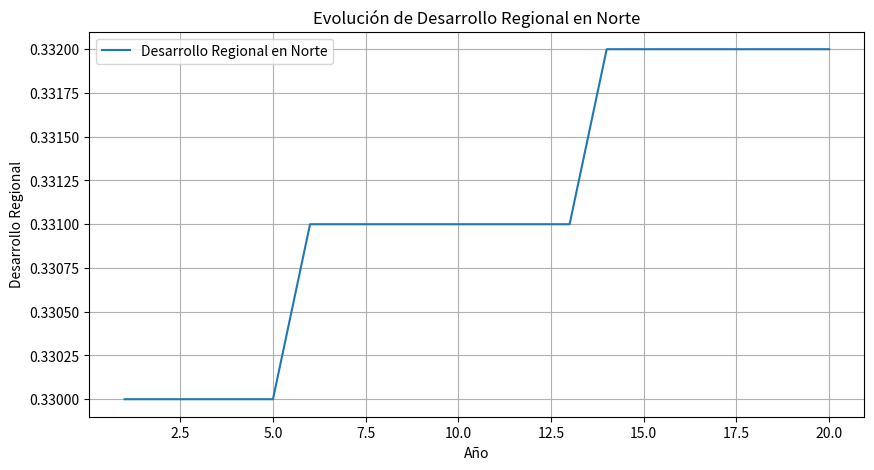
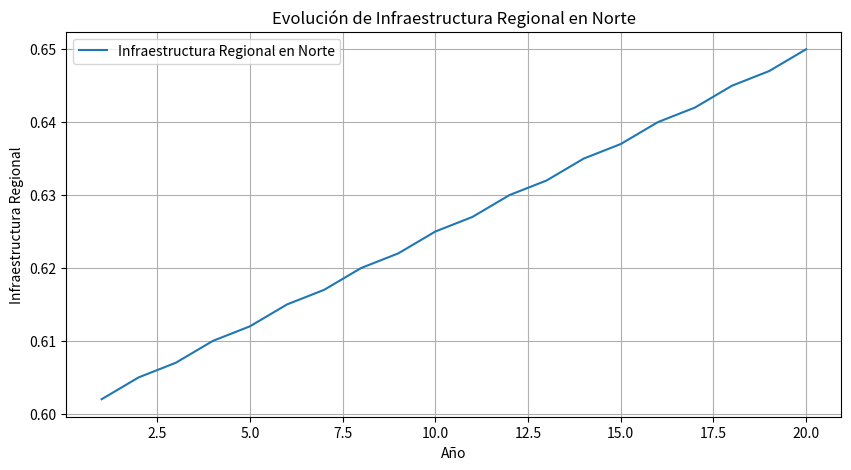
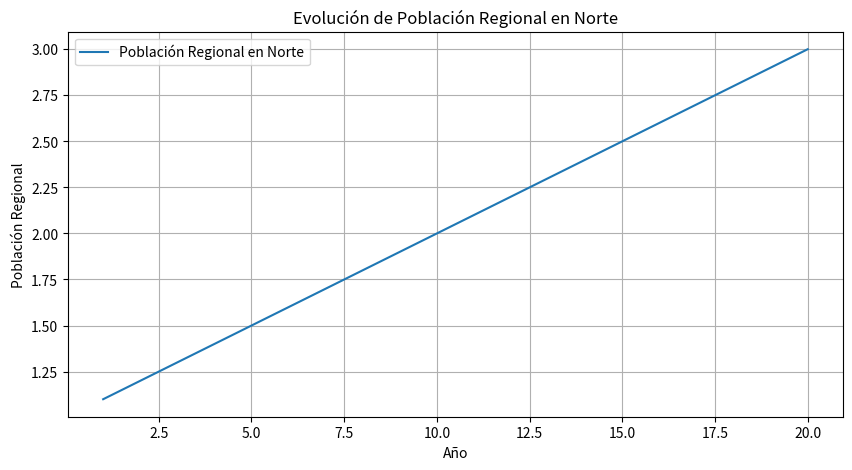
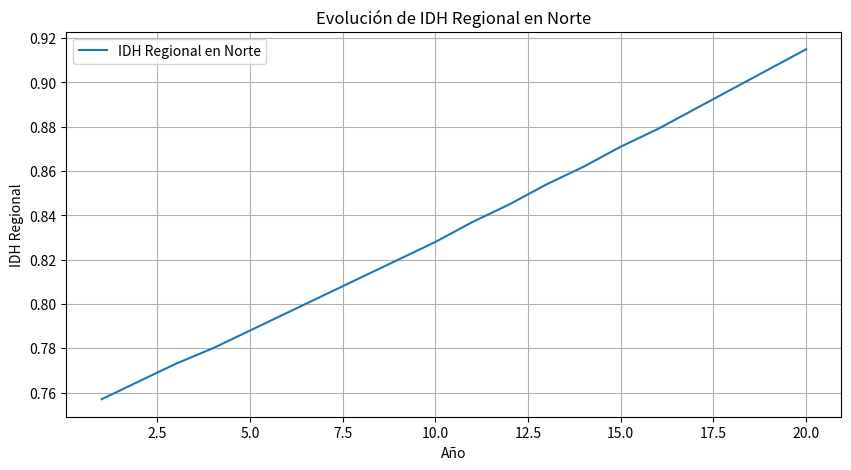
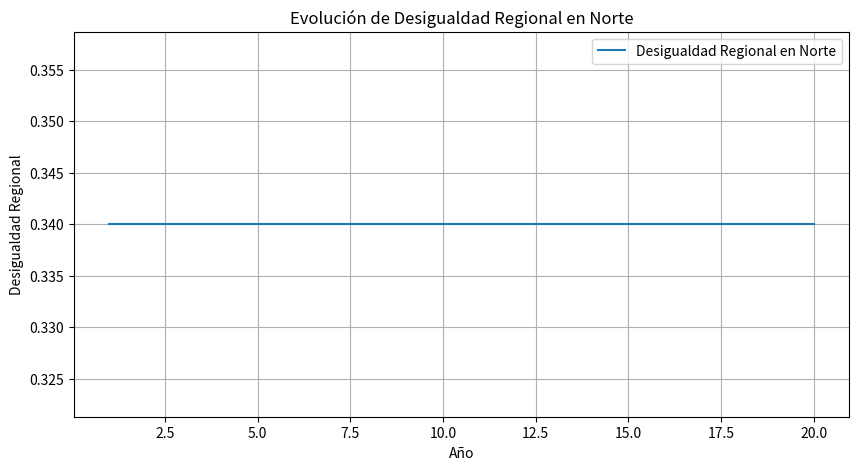
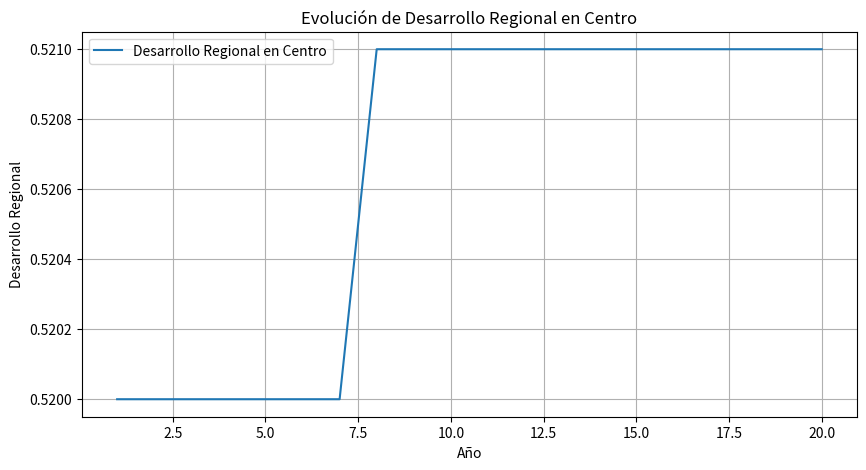
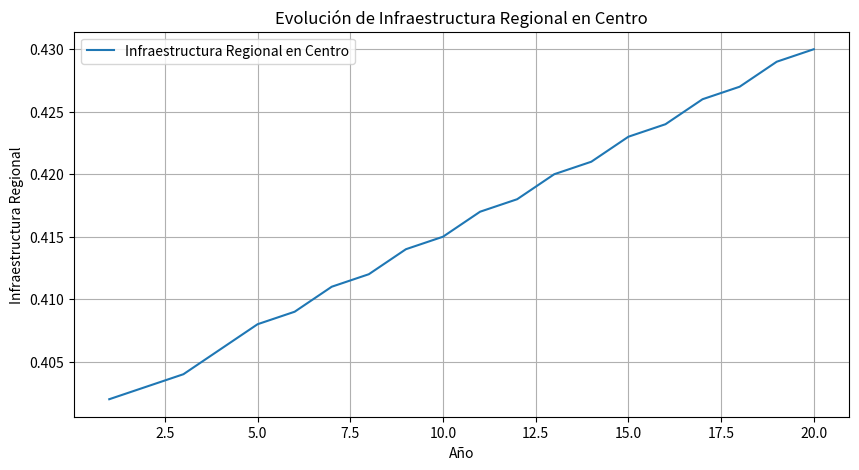
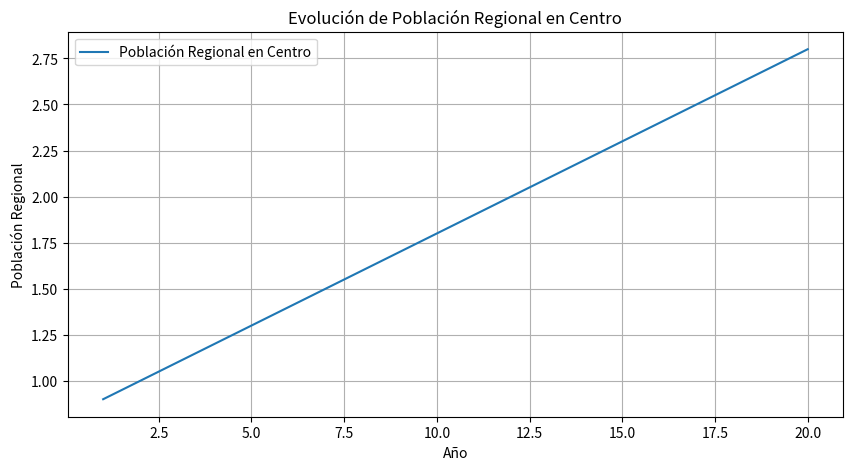
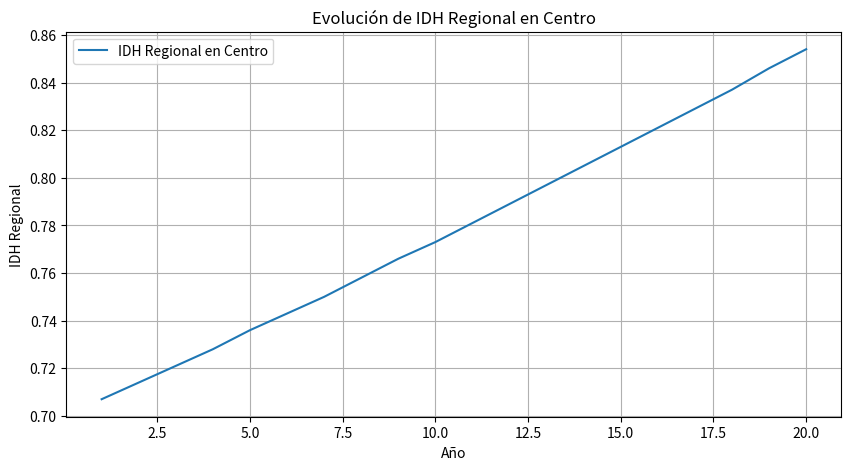
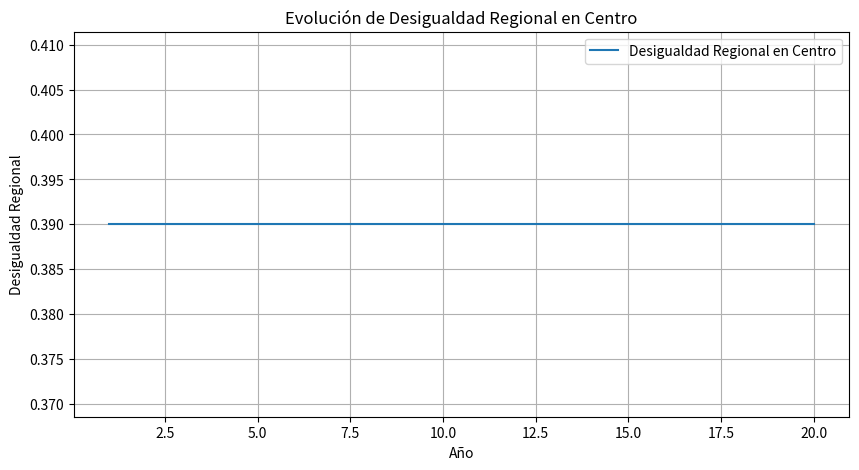
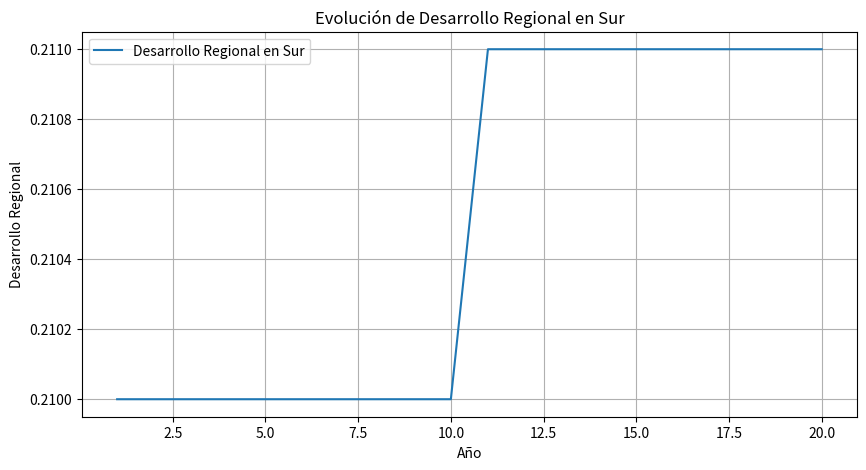
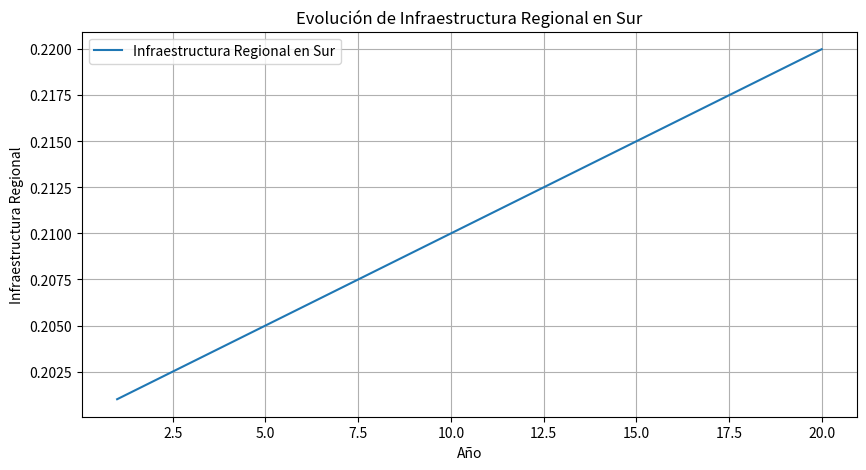
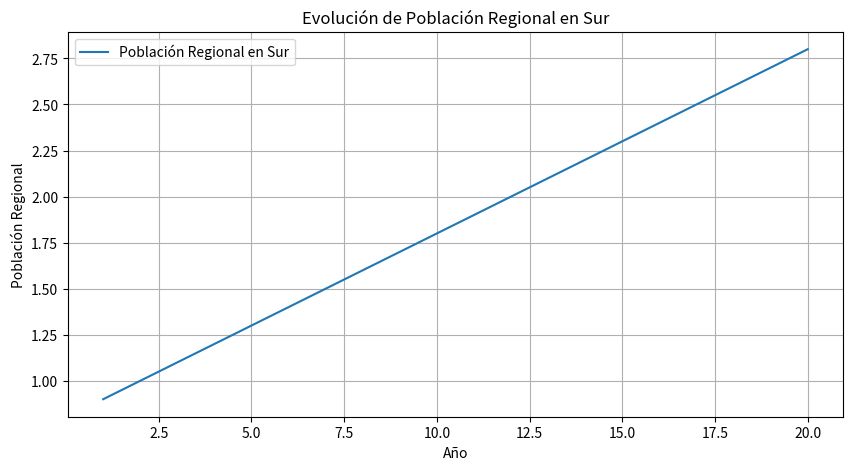
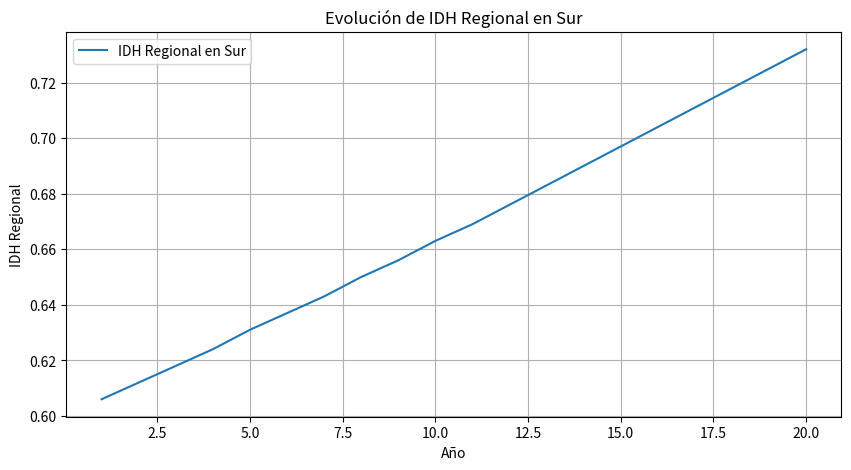
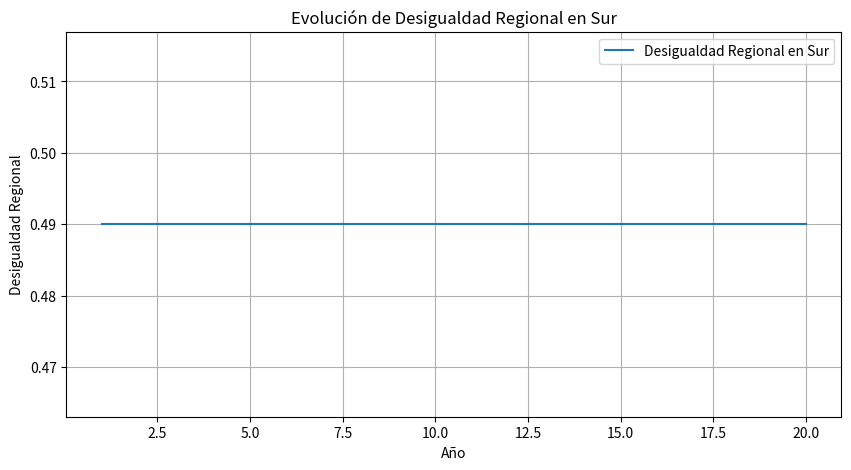
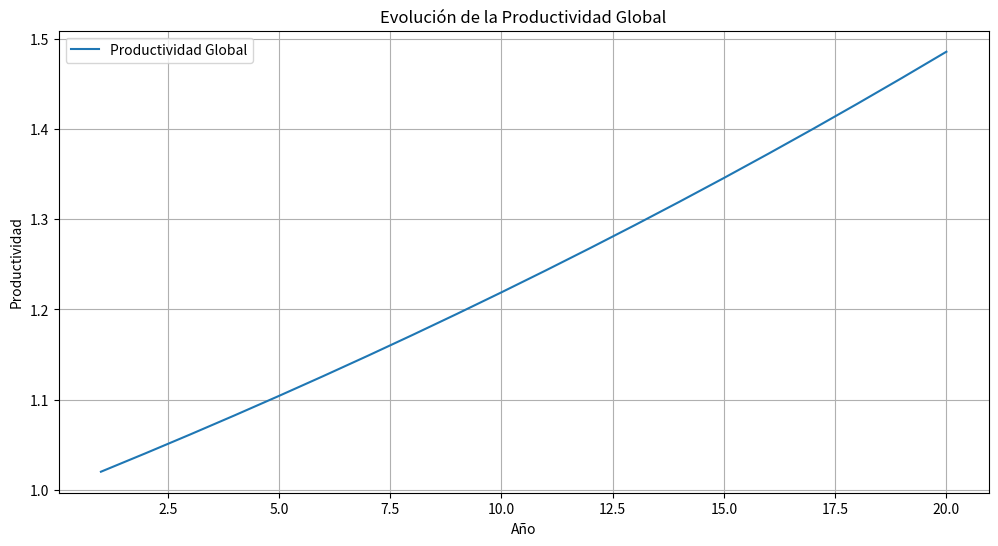

Write Python code to recreate these figures, in order.
import numpy as np
import pandas as pd
import matplotlib.pyplot as plt
import random

# Parámetros generales
años = 20
regiones = ["Norte", "Centro", "Sur"]
desarrollo_inicial = [0.3, 0.5, 0.2]
infraestructura_inicial = [0.6, 0.4, 0.2]
inversion_infraestructura = [0.05, 0.03, 0.02]
inversion_educacion = [0.1, 0.2, 0.15]

# Parámetros de migración
atractivo_base = [0.6, 0.4, 0.5]  # Atractivo inicial de cada región
salarios_base = [1.0, 0.8, 0.6]   # Base salarial inicial
tasa_migracion = 0.1               # Proporción de población que migra

# Inicialización de población por región
poblacion_inicial = [1.0, 1.2, 0.8]
poblacion = poblacion_inicial[:]

# Lista para almacenar resultados
resultados_regionales = []
productividad = 1.0
productividad_anual = []
idh = [0.75, 0.7, 0.6]
desigualdad_inicial = [0.35, 0.4, 0.5]

for año in range(1, años + 1):
    desarrollo_regional = np.array(desarrollo_inicial) + np.array(infraestructura_inicial) * 0.05
    infraestructura_inicial = np.array(infraestructura_inicial) + np.array(inversion_infraestructura) * 0.05

    # Cálculo de migración interna
    atractivo_actual = [salarios_base[i] + desarrollo_regional[i] for i in range(len(regiones))]
    total_atractivo = sum(atractivo_actual)
    migracion = [atractivo_actual[i] / total_atractivo * tasa_migracion for i in range(len(regiones))]

    # Actualizar población considerando migración
    nueva_poblacion = [poblacion[i] + sum(migracion) * (1 if i == j else -1) for i in range(len(regiones)) for j in range(len(regiones))]
    poblacion = nueva_poblacion[:]

    productividad += productividad * 0.02
    productividad_anual.append(productividad)
    idh = [min(1.0, idh[i] + idh[i] * 0.01) for i in range(len(regiones))]
    desigualdad = [max(0.1, desigualdad_inicial[i] - 0.01) for i in range(len(regiones))]

    resultados_regionales.append({
        "Año": año,
        "Desarrollo Regional": dict(zip(regiones, desarrollo_regional.round(3))),
        "Infraestructura Regional": dict(zip(regiones, infraestructura_inicial.round(3))),
        "Población Regional": dict(zip(regiones, [round(p, 3) for p in poblacion])),
        "IDH Regional": dict(zip(regiones, [round(i, 3) for i in idh])),
        "Desigualdad Regional": dict(zip(regiones, [round(d, 3) for d in desigualdad]))
    })

# Convertir resultados a DataFrame
resultados_df = pd.DataFrame(resultados_regionales)

# Visualizaciones separadas por región y por indicador
indicadores = ["Desarrollo Regional", "Infraestructura Regional", "Población Regional", "IDH Regional", "Desigualdad Regional"]

for region in regiones:
    for indicador in indicadores:
        plt.figure(figsize=(10, 5))
        plt.plot(resultados_df['Año'], [r[indicador][region] for r in resultados_regionales], label=f"{indicador} en {region}")
        plt.xlabel('Año')
        plt.ylabel(indicador)
        plt.title(f'Evolución de {indicador} en {region}')
        plt.legend()
        plt.grid(True)
        plt.show()

# Visualización general de la productividad global
plt.figure(figsize=(12, 6))
plt.plot(resultados_df['Año'], productividad_anual, label="Productividad Global")
plt.xlabel('Año')
plt.ylabel('Productividad')
plt.title('Evolución de la Productividad Global')
plt.legend()
plt.grid(True)
plt.show()
